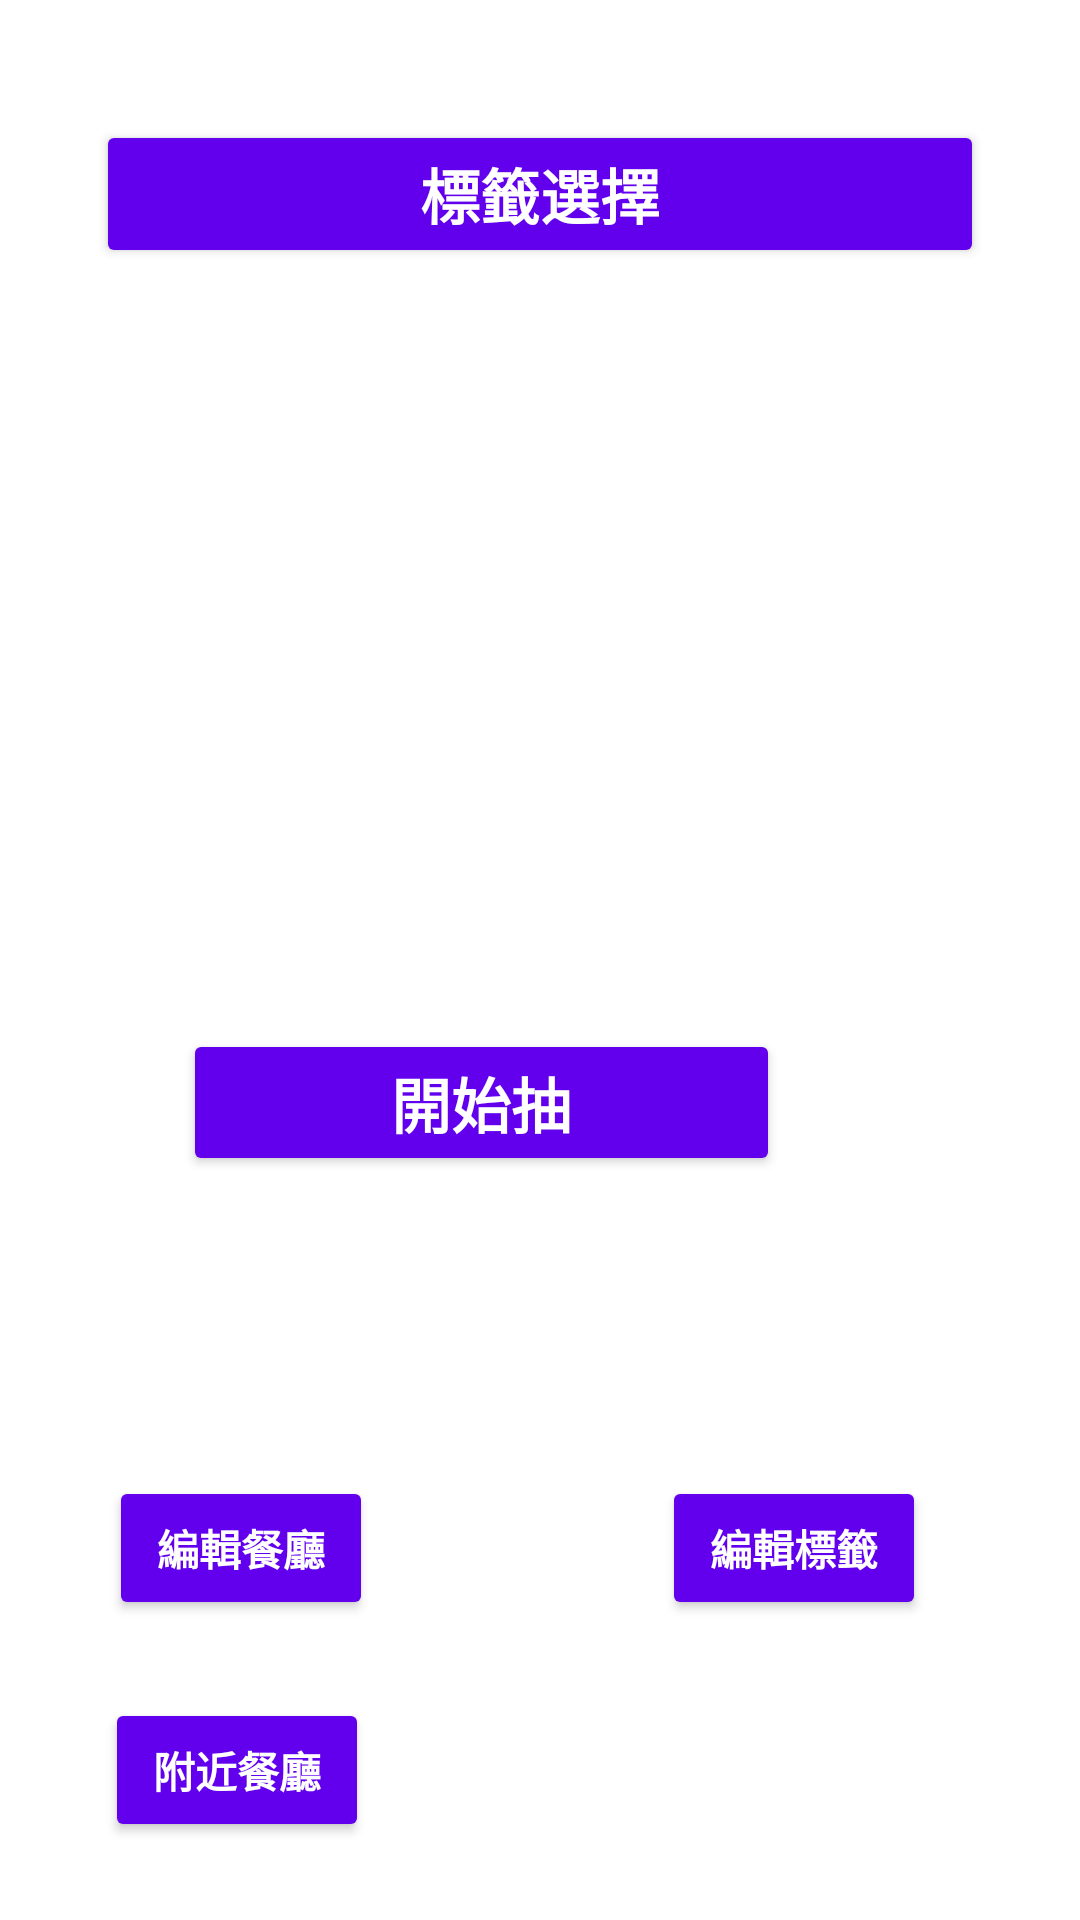

Here is an Android app screen rendered from its layout file. Give the layout XML and the strings, colors and styles it references.
<!-- AndroidManifest.xml: application theme Theme.NCKUJavaFinalProject -->
<!-- res/layout/fragment_first.xml -->
<?xml version="1.0" encoding="utf-8"?>
<androidx.constraintlayout.widget.ConstraintLayout xmlns:android="http://schemas.android.com/apk/res/android"
    xmlns:app="http://schemas.android.com/apk/res-auto"
    xmlns:tools="http://schemas.android.com/tools"
    android:layout_width="match_parent"
    android:layout_height="match_parent"
    android:background="@color/background"
    tools:context=".FirstFragment">

    <Button
        android:id="@+id/TagChoose"
        android:layout_width="0dp"
        android:layout_height="wrap_content"
        android:layout_marginStart="32dp"
        android:layout_marginTop="40dp"
        android:layout_marginEnd="32dp"
        android:text="@string/token_choose"
        android:textAlignment="center"
        android:textColor="@color/background"
        android:backgroundTint="@color/colorPrimary"
        android:textSize="20sp"
        android:textStyle="bold"
        android:onClick="LabelChoose_onclick"
        app:layout_constraintEnd_toEndOf="parent"
        app:layout_constraintHorizontal_bias="0.0"
        app:layout_constraintStart_toStartOf="parent"
        app:layout_constraintTop_toTopOf="parent" />

    <Button
        android:id="@+id/buttonFirst"
        android:layout_width="199dp"
        android:layout_height="49dp"
        android:layout_marginStart="100dp"
        android:layout_marginEnd="100dp"
        android:layout_marginBottom="248dp"
        android:text="@string/開始抽"
        android:textAlignment="center"
        android:textColor="@color/background"
        android:textSize="20sp"
        android:textStyle="bold"
        app:layout_constraintBottom_toBottomOf="parent"
        app:layout_constraintEnd_toEndOf="parent"
        app:layout_constraintHorizontal_bias="1.0"
        app:layout_constraintStart_toStartOf="parent"
        android:backgroundTint="@color/colorPrimary"/>

    <Button
        android:id="@+id/EditRestaurant"
        android:layout_width="wrap_content"
        android:layout_height="wrap_content"
        android:layout_marginStart="10dp"
        android:layout_marginBottom="100dp"
        android:text="@string/編輯餐廳"
        android:textStyle="bold"
        android:textColor="@color/background"
        android:onClick="EditRestaurant_onclick"
        app:layout_constraintBottom_toBottomOf="parent"
        app:layout_constraintEnd_toEndOf="parent"
        app:layout_constraintHorizontal_bias="0.1"
        app:layout_constraintStart_toStartOf="parent"
        android:backgroundTint="@color/colorPrimary"/>

    <Button
        android:id="@+id/EditLabel"
        android:layout_width="wrap_content"
        android:layout_height="wrap_content"
        android:layout_marginEnd="10dp"
        android:layout_marginBottom="100dp"
        android:text="@string/編輯標籤"
        android:textStyle="bold"
        android:textColor="@color/background"
        android:onClick="EditLabel_onclick"
        app:layout_constraintBottom_toBottomOf="parent"
        app:layout_constraintEnd_toEndOf="parent"
        app:layout_constraintHorizontal_bias="0.842"
        app:layout_constraintStart_toStartOf="parent"
        android:backgroundTint="@color/colorPrimary"/>

    <Button
        android:id="@+id/NearbyRestaurant"
        android:layout_width="wrap_content"
        android:layout_height="wrap_content"
        android:layout_marginEnd="10dp"
        android:backgroundTint="@color/colorPrimary"
        android:onClick="NearbyRestaurant_onclick"
        android:text="@string/nearby_restaurant"
        android:textColor="@color/background"
        android:textStyle="bold"
        app:layout_constraintBottom_toBottomOf="parent"
        app:layout_constraintEnd_toEndOf="parent"
        app:layout_constraintHorizontal_bias="0.133"
        app:layout_constraintStart_toStartOf="parent"
        app:layout_constraintTop_toBottomOf="@+id/EditRestaurant" />

    <ImageView
        android:id="@+id/image"
        android:layout_width="300dp"
        android:layout_height="300dp"
        app:layout_constraintBottom_toBottomOf="parent"
        app:layout_constraintEnd_toEndOf="parent"
        app:layout_constraintStart_toStartOf="parent"
        app:layout_constraintTop_toTopOf="parent"
        app:layout_constraintVertical_bias="0.372" />

</androidx.constraintlayout.widget.ConstraintLayout>
<!-- resources referenced by this layout -->
<resources>
  <color name="background">#FFFFFFFF</color>
  <color name="colorPrimary">#FF6200EE</color>
  <string name="nearby_restaurant">附近餐廳</string>
  <string name="token_choose">標籤選擇</string>
  <style name="Theme.NCKUJavaFinalProject" parent="Theme.MaterialComponents.DayNight.DarkActionBar">
          
          <item name="colorPrimary">@color/purple_500</item>
          <item name="colorPrimaryVariant">@color/purple_700</item>
          <item name="colorOnPrimary">@color/white</item>
          
          <item name="colorSecondary">@color/teal_200</item>
          <item name="colorSecondaryVariant">@color/teal_700</item>
          <item name="colorOnSecondary">@color/black</item>
          
          <item name="android:statusBarColor">?attr/colorPrimaryVariant</item>
          
      </style>
  <color name="purple_500">#FF6200EE</color>
  <color name="purple_700">#FF3700B3</color>
  <color name="white">#FFFFFFFF</color>
  <color name="teal_200">#FF03DAC5</color>
  <color name="teal_700">#FF018786</color>
  <color name="black">#FF000000</color>
</resources>
